pico-8 play session: hold ← + tap ❎

[t = 1 s] hold ← ~1s, tap ❎ ~2×
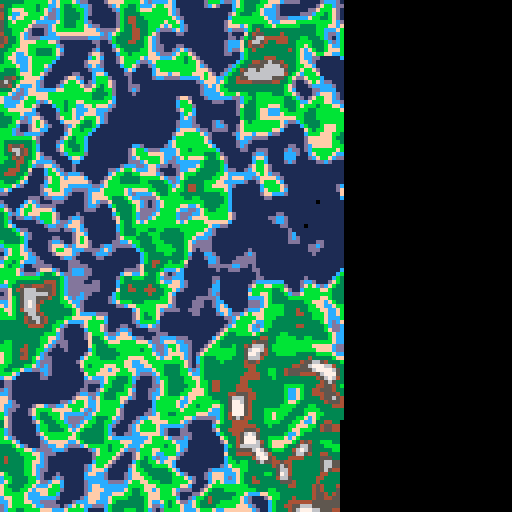
[t = 2 s] hold ← ~2s, tap ❎ ~4×
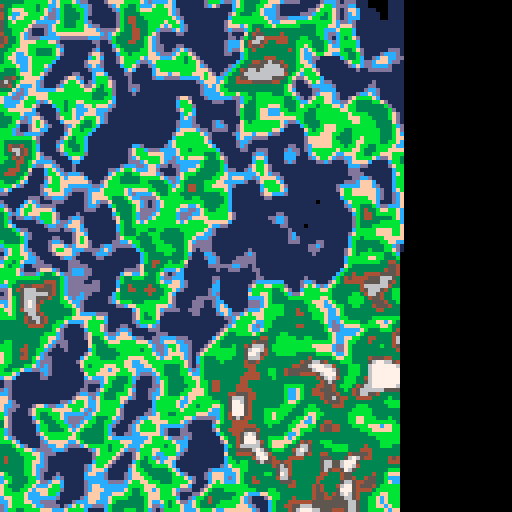
[t = 4 s] hold ← ~4s, tap ❎ ~7×
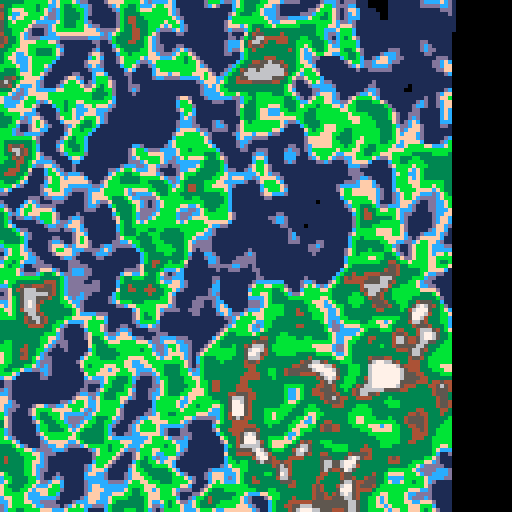
[t = 6 s] hold ← ~6s, tap ❎ ~10×
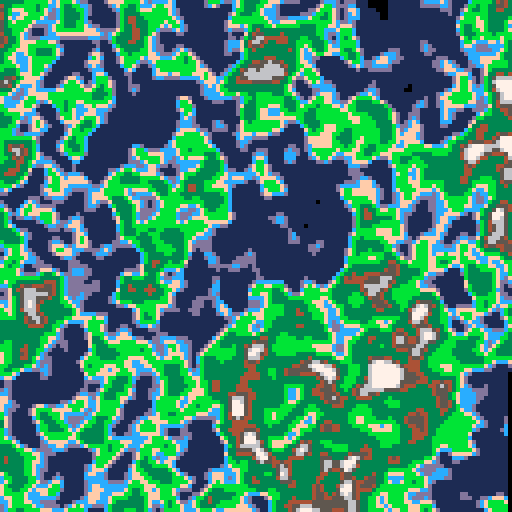

pico-8 cartridge
version 18
__lua__
-- Simplex Noise Example
-- by Anthony DiGirolamo

local Perms = {
   151, 160, 137, 91, 90, 15, 131, 13, 201, 95, 96, 53, 194, 233, 7, 225,
   140, 36, 103, 30, 69, 142, 8, 99, 37, 240, 21, 10, 23, 190, 6, 148,
   247, 120, 234, 75, 0, 26, 197, 62, 94, 252, 219, 203, 117, 35, 11, 32,
   57, 177, 33, 88, 237, 149, 56, 87, 174, 20, 125, 136, 171, 168, 68,   175,
   74, 165, 71, 134, 139, 48, 27, 166, 77, 146, 158, 231, 83, 111,   229, 122,
   60, 211, 133, 230, 220, 105, 92, 41, 55, 46, 245, 40, 244, 102, 143, 54,
   65, 25, 63, 161, 1, 216, 80, 73, 209, 76, 132, 187, 208, 89, 18, 169,
   200, 196, 135, 130, 116, 188, 159, 86, 164, 100, 109, 198, 173, 186, 3, 64,
   52, 217, 226, 250, 124, 123, 5, 202, 38, 147, 118, 126, 255, 82, 85, 212,
   207, 206, 59, 227, 47, 16, 58, 17, 182, 189, 28, 42, 223, 183, 170, 213,
   119, 248, 152, 2, 44, 154, 163, 70, 221, 153, 101, 155, 167, 43, 172, 9,
   129, 22, 39, 253, 19, 98, 108, 110, 79, 113, 224, 232, 178, 185, 112, 104,
   218, 246, 97, 228, 251, 34, 242, 193, 238, 210, 144, 12, 191, 179, 162, 241,
   81,   51, 145, 235, 249, 14, 239,   107, 49, 192, 214, 31, 181, 199, 106, 157,
   184, 84, 204, 176, 115, 121, 50, 45, 127, 4, 150, 254, 138, 236, 205, 93,
   222, 114, 67, 29, 24, 72, 243, 141, 128, 195, 78, 66, 215, 61, 156, 180
}

-- make Perms 0 indexed
for i = 0, 255 do
   Perms[i]=Perms[i+1]
end
-- Perms[256]=nil

-- The above, mod 12 for each element --
local Perms12 = {}

for i = 0, 255 do
   local x = Perms[i] % 12
   Perms[i + 256], Perms12[i], Perms12[i + 256] = Perms[i], x, x
end

-- Gradients for 2D, 3D case --
local Grads3 = {
   { 1, 1, 0 }, { -1, 1, 0 }, { 1, -1, 0 }, { -1, -1, 0 },
   { 1, 0, 1 }, { -1, 0, 1 }, { 1, 0, -1 }, { -1, 0, -1 },
   { 0, 1, 1 }, { 0, -1, 1 }, { 0, 1, -1 }, { 0, -1, -1 }
}

for row in all(Grads3) do
   for i=0,2 do
      row[i]=row[i+1]
   end
   -- row[3]=nil
end

for i=0,11 do
   Grads3[i]=Grads3[i+1]
end
-- Grads3[12]=nil

function GetN2d (bx, by, x, y)
   local t = .5 - x * x - y * y
   local index = Perms12[bx + Perms[by]]
   return max(0, (t * t) * (t * t)) * (Grads3[index][0] * x + Grads3[index][1] * y)
end

---
-- @param x
-- @param y
-- @return Noise value in the range [-1, +1]
function Simplex2D (x, y)
   -- 2D skew factors:
   -- F = (math.sqrt(3) - 1) / 2
   -- G = (3 - math.sqrt(3)) / 6
   -- G2 = 2 * G - 1
   -- Skew the input space to determine which simplex cell we are in.
   local s = (x + y) * 0.366025403 -- F
   local ix, iy = flr(x + s), flr(y + s)
   -- Unskew the cell origin back to (x, y) space.
   local t = (ix + iy) * 0.211324865 -- G
   local x0 = x + t - ix
   local y0 = y + t - iy
   -- Calculate the contribution from the two fixed corners.
   -- A step of (1,0) in (i,j) means a step of (1-G,-G) in (x,y), and
   -- A step of (0,1) in (i,j) means a step of (-G,1-G) in (x,y).
   ix, iy = band(ix, 255), band(iy, 255)
   local n0 = GetN2d(ix, iy, x0, y0)
   local n2 = GetN2d(ix + 1, iy + 1, x0 - 0.577350270, y0 - 0.577350270) -- G2
   -- Determine other corner based on simplex (equilateral triangle) we are in:
   -- if x0 > y0 then
   --    ix, x1 = ix + 1, x1 - 1
   -- else
   --    iy, y1 = iy + 1, y1 - 1
   -- end
   -- local xi = shr(flr(y0 - x0), 31) -- x0 >= y0
   local xi = 0
   if x0 >= y0 then xi = 1 end
   local n1 = GetN2d(ix + xi, iy + (1 - xi), x0 + 0.211324865 - xi, y0 - 0.788675135 + xi) -- x0 + G - xi, y0 + G - (1 - xi)
   -- Add contributions from each corner to get the final noise value.
   -- The result is scaled to return values in the interval [-1,1].
   return 70 * (n0 + n1 + n2)
end

-- 3D weight contribution
function GetN3d (ix, iy, iz, x, y, z)
   local t = .6 - x * x - y * y - z * z
   local index = Perms12[ix + Perms[iy + Perms[iz]]]
   return max(0, (t * t) * (t * t)) * (Grads3[index][0] * x + Grads3[index][1] * y + Grads3[index][2] * z)
end

--
-- @param x
-- @param y
-- @param z
-- @return Noise value in the range [-1, +1]
function Simplex3D (x, y, z)
   -- 3D skew factors:
   -- F = 1 / 3
   -- G = 1 / 6
   -- G2 = 2 * G
   -- G3 = 3 * G - 1
   -- Skew the input space to determine which simplex cell we are in.
   local s = (x + y + z) * 0.333333333 -- F
   local ix, iy, iz = flr(x + s), flr(y + s), flr(z + s)
   -- Unskew the cell origin back to (x, y, z) space.
   local t = (ix + iy + iz) * 0.166666667 -- G
   local x0 = x + t - ix
   local y0 = y + t - iy
   local z0 = z + t - iz
   -- Calculate the contribution from the two fixed corners.
   -- A step of (1,0,0) in (i,j,k) means a step of (1-G,-G,-G) in (x,y,z);
   -- a step of (0,1,0) in (i,j,k) means a step of (-G,1-G,-G) in (x,y,z);
   -- a step of (0,0,1) in (i,j,k) means a step of (-G,-G,1-G) in (x,y,z).
   ix, iy, iz = band(ix, 255), band(iy, 255), band(iz, 255)
   local n0 = GetN3d(ix, iy, iz, x0, y0, z0)
   local n3 = GetN3d(ix + 1, iy + 1, iz + 1, x0 - 0.5, y0 - 0.5, z0 - 0.5) -- G3

   -- Determine other corners based on simplex (skewed tetrahedron) we are in:
   local i1
   local j1
   local k1
   local i2
   local j2
   local k2
   if x0 >= y0 then
      if y0 >= z0 then -- X Y Z
         i1, j1, k1, i2, j2, k2 = 1,0,0,1,1,0
      elseif x0 >= z0 then -- X Z Y
         i1, j1, k1, i2, j2, k2 = 1,0,0,1,0,1
      else -- Z X Y
         i1, j1, k1, i2, j2, k2 = 0,0,1,1,0,1
      end
   else
      if y0 < z0 then -- Z Y X
         i1, j1, k1, i2, j2, k2 = 0,0,1,0,1,1
      elseif x0 < z0 then -- Y Z X
         i1, j1, k1, i2, j2, k2 = 0,1,0,0,1,1
      else -- Y X Z
         i1, j1, k1, i2, j2, k2 = 0,1,0,1,1,0
      end
   end

   local n1 = GetN3d(ix + i1, iy + j1, iz + k1, x0 + 0.166666667 - i1, y0 + 0.166666667 - j1, z0 + 0.166666667 - k1) -- G
   local n2 = GetN3d(ix + i2, iy + j2, iz + k2, x0 + 0.333333333 - i2, y0 + 0.333333333 - j2, z0 + 0.333333333 - k2) -- G2
   -- Add contributions from each corner to get the final noise value.
   -- The result is scaled to stay just inside [-1,1]
   return 32 * (n0 + n1 + n2 + n3)
end

-- black       = 0
-- dark_blue   = 1
-- dark_purple = 2
-- dark_green  = 3
-- brown       = 4
-- dark_gray   = 5
-- light_gray  = 6
-- white       = 7
-- red         = 8
-- orange      = 9
-- yellow      = 10
-- green       = 11
-- blue        = 12
-- indigo      = 13
-- pink        = 14
-- peach       = 15

heatmap_colors = {0, 1, 13, 12, 11, 10, 9, 14, 8, 2}

terrainmap_colors = {1,  1,  1,  1,  1,  1,  1, -- deep ocean
                     13, 12, 15,    -- coastline
                     11, 11, 3, 3, 3, -- green land
                     4,  5,  6,  7} -- mountains

function _init()
  cls()
  -- generate some terrain
  local noisedx = rnd(1024)
  local noisedy = rnd(1024)
  for x=0,127 do
    for y=0,127 do
      local octaves = 5
      local freq = .007
      local max_amp = 0
      local amp = 1
      local value = 0
      local persistance = .65
      for n=1,octaves do

        value = value + Simplex2D(noisedx + freq * x,
                                  noisedy + freq * y)
        max_amp += amp
        amp *= persistance
        freq *= 2
      end
      value /= max_amp
      if value>1 then value = 1 end
      if value<-1 then value = -1 end
      value += 1
      value *= #terrainmap_colors/2
      value = flr(value+.5)
      pset(x,y,terrainmap_colors[value])
    end
  end
end

offset = 47
function _update()
  -- animated noise
  for z=0,1024 do
    for x=0,32 do
      for y=0,32 do
        local i = Simplex3D(x*.05,y*.05,z*.05)
        i += 1
        -- i /= 4
        i *= #heatmap_colors/2
        i = flr(i+.5)
        pset(x+offset,y+offset,heatmap_colors[i])
      end
    end
  end
end

function _draw()
end
__gfx__
aecd7600888c00000099990000cccc00000000000000000000000000000000000000000000000000000000000000000000000000000000000000000000000000
98d165000ccccc0009aa89a00ccb3110000000000000000000000000000000000000000000000000000000000000000000000000000000000000000000000000
8010500000c77cc09889aa89ccbb3131000000000000000000000000000000000000000000000000000000000000000000000000000000000000000000000000
0000000000cc77cc9aaaa999cbb31333000000000000000000000000000000000000000000000000000000000000000000000000000000000000000000000000
0000000000cc77cc989a8aa9cb311331000000000000000000000000000000000000000000000000000000000000000000000000000000000000000000000000
0000000000c77cc099989a89cc111311000000000000000000000000000000000000000000000000000000000000000000000000000000000000000000000000
000000000ccccc0009aa9a900c111110000000000000000000000000000000000000000000000000000000000000000000000000000000000000000000000000
00000000888c00000099990000c11100000000000000000000000000000000000000000000000000000000000000000000000000000000000000000000000000
00000000000000000000000000000760000006000000700000700000077000000000000000000000000000000000000000000000000000000000000000000000
06600000000000000000077600007760000076000007770000770000077700007770000000000000000000000000000000000000000000000000000000000000
07766000777777760077777600777760000776000007770000777000077777007777770077777776000000000000000000000000000000000000000000000000
07777660777777607777776007777600007776000077777000777700007777700777777607777776000000000000000000000000000000000000000000000000
07777776077776007777760077777600077776000077777000777770007777760077777600777760000000000000000000000000000000000000000000000000
07777770077760000777760007777600777776000777777600777766007777600077776000077760000000000000000000000000000000000000000000000000
07777000007600000077600000776000007776000666666600776600000776000007760000007600000000000000000000000000000000000000000000000000
07700000006000000006000000066000000066000000000000660000000660000000600000000600000000000000000000000000000000000000000000000000
